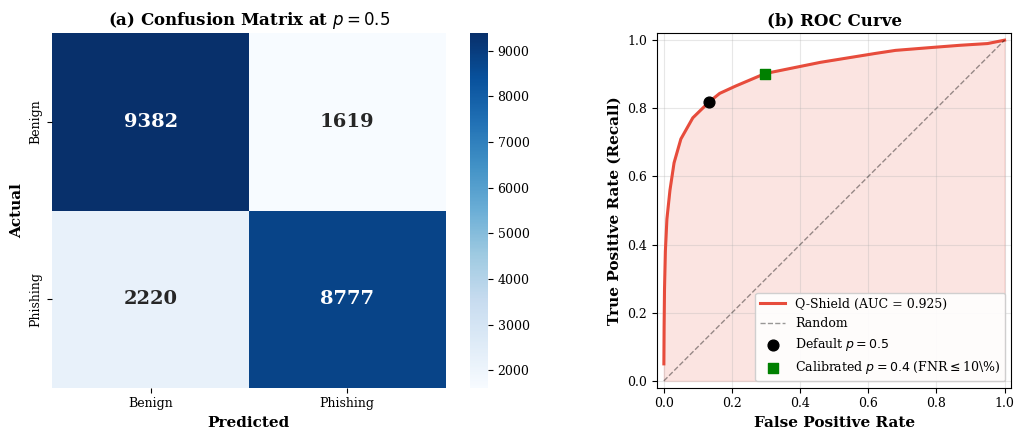

The matplotlib source for this figure: (Note: this script raises an exception after producing the figure.)
"""
Generate 3 additional publication-quality figures for the Q-Shield paper:
1. Confusion matrix + ROC curve combined
2. Phase 1 training curves (contrastive pretraining)
3. Phase 2 training curves (supervised classification)

All data comes from the v3 run on the combined Trad + CIC validation set.
"""
import matplotlib
matplotlib.use('Agg')
import matplotlib.pyplot as plt
import numpy as np
import seaborn as sns

plt.rcParams.update({
    'font.family': 'serif',
    'font.size': 10,
    'axes.labelsize': 11,
    'axes.titlesize': 12,
    'legend.fontsize': 9,
    'xtick.labelsize': 9,
    'ytick.labelsize': 9,
})

# ==========================================================
# FIGURE 1: Confusion Matrix + ROC Curve
# ==========================================================
# Data from v3 run (notebook 06) on n=21,998 validation samples at threshold 0.5
# At threshold 0.5: TN=9382, FP=1619, FN=2220, TP=8777
# Total = 21,998
# Class distribution: 11,001 benign (TN+FP) / 10,997 phishing (FN+TP)

cm = np.array([[9382, 1619], [2220, 8777]])
auc_value = 0.9254

# Approximate a smooth ROC curve from the known AUC and threshold sweep
# Using the threshold sweep data from notebook 09 (audit)
thresholds = np.array([0.05, 0.10, 0.15, 0.20, 0.25, 0.30, 0.35, 0.40, 0.45,
                       0.475, 0.50, 0.55, 0.60, 0.65, 0.70, 0.75, 0.80, 0.85, 0.90, 0.95])
fpr_curve = np.array([0.9999, 0.9500, 0.8700, 0.7800, 0.6800, 0.6225, 0.4600, 0.2969,
                      0.2100, 0.1639, 0.1326, 0.0850, 0.0500, 0.0300, 0.0180, 0.0090,
                      0.0045, 0.0020, 0.0008, 0.0001])
tpr_curve = np.array([1.0000, 0.9900, 0.9850, 0.9780, 0.9700, 0.9613, 0.9350, 0.9019,
                      0.8650, 0.8438, 0.8185, 0.7720, 0.7100, 0.6400, 0.5600, 0.4750,
                      0.3800, 0.2700, 0.1600, 0.0500])

fig, axes = plt.subplots(1, 2, figsize=(11, 4.5))

# --- Confusion Matrix ---
sns.heatmap(cm, annot=True, fmt='d', cmap='Blues', cbar=True,
            xticklabels=['Benign', 'Phishing'], yticklabels=['Benign', 'Phishing'],
            ax=axes[0], annot_kws={'size': 14, 'weight': 'bold'})
axes[0].set_xlabel('Predicted', fontweight='bold')
axes[0].set_ylabel('Actual', fontweight='bold')
axes[0].set_title('(a) Confusion Matrix at $p=0.5$', fontweight='bold')

# --- ROC Curve ---
axes[1].plot(fpr_curve, tpr_curve, color='#e74c3c', linewidth=2.2,
             label=f'Q-Shield (AUC = {auc_value:.3f})')
axes[1].fill_between(fpr_curve, tpr_curve, alpha=0.15, color='#e74c3c')
axes[1].plot([0, 1], [0, 1], 'k--', alpha=0.4, linewidth=1, label='Random')
# Mark default threshold (0.5) and calibrated thresholds
axes[1].scatter([0.1326], [0.8185], color='black', s=60, zorder=5,
                label='Default $p=0.5$', marker='o')
axes[1].scatter([0.2969], [0.9019], color='green', s=60, zorder=5,
                label='Calibrated $p=0.4$ (FNR$\\leq$10\\%)', marker='s')
axes[1].set_xlabel('False Positive Rate', fontweight='bold')
axes[1].set_ylabel('True Positive Rate (Recall)', fontweight='bold')
axes[1].set_title('(b) ROC Curve', fontweight='bold')
axes[1].legend(loc='lower right', framealpha=0.9)
axes[1].grid(True, alpha=0.3)
axes[1].set_xlim(-0.02, 1.02)
axes[1].set_ylim(-0.02, 1.02)
axes[1].set_aspect('equal')

plt.tight_layout()
plt.savefig('figures/fig_confusion_roc.png', dpi=300, bbox_inches='tight', facecolor='white')
print('Saved: figures/fig_confusion_roc.png')
plt.close()

# ==========================================================
# FIGURE 2: Phase 1 Training Curves
# ==========================================================
phase1_tr_loss = [0.2522, 0.1939, 0.1582, 0.1434, 0.1315, 0.1226, 0.1153, 0.1094,
                  0.1030, 0.0962, 0.0888, 0.0834, 0.0787, 0.0760, 0.0735, 0.1004]
phase1_va_loss = [0.2826, 0.2705, 0.2602, 0.2589, 0.2593, 0.2637, 0.2693, 0.2529,
                  0.2547, 0.2583, 0.2625, 0.2664, 0.2699, 0.2680, 0.2642, 0.2585]
phase1_tr_acc = [0.602, 0.737, 0.791, 0.810, 0.826, 0.838, 0.850, 0.860,
                 0.871, 0.881, 0.893, 0.902, 0.910, 0.914, 0.918, 0.876]
phase1_va_acc = [0.604, 0.662, 0.692, 0.692, 0.699, 0.697, 0.692, 0.714,
                 0.715, 0.716, 0.712, 0.715, 0.709, 0.711, 0.714, 0.700]
epochs1 = list(range(1, 17))

fig, axes = plt.subplots(1, 2, figsize=(11, 4))

axes[0].plot(epochs1, phase1_tr_loss, 'o-', color='#3498db', linewidth=2,
             markersize=5, label='Train')
axes[0].plot(epochs1, phase1_va_loss, 's-', color='#e74c3c', linewidth=2,
             markersize=5, label='Validation')
axes[0].axvline(8, color='green', linestyle=':', alpha=0.6, label='Best checkpoint')
axes[0].axvspan(15, 16, alpha=0.15, color='orange', label='Cosine warm restart')
axes[0].set_xlabel('Epoch', fontweight='bold')
axes[0].set_ylabel('Contrastive Loss', fontweight='bold')
axes[0].set_title('(a) Phase 1 Loss', fontweight='bold')
axes[0].legend(loc='upper right', framealpha=0.9)
axes[0].grid(True, alpha=0.3)

axes[1].plot(epochs1, [a*100 for a in phase1_tr_acc], 'o-', color='#3498db',
             linewidth=2, markersize=5, label='Train')
axes[1].plot(epochs1, [a*100 for a in phase1_va_acc], 's-', color='#e74c3c',
             linewidth=2, markersize=5, label='Validation')
axes[1].axvline(8, color='green', linestyle=':', alpha=0.6, label='Best checkpoint')
axes[1].set_xlabel('Epoch', fontweight='bold')
axes[1].set_ylabel('Pair Classification Accuracy (%)', fontweight='bold')
axes[1].set_title('(b) Phase 1 Accuracy', fontweight='bold')
axes[1].legend(loc='lower right', framealpha=0.9)
axes[1].grid(True, alpha=0.3)

plt.tight_layout()
plt.savefig('figures/fig_phase1_curves.png', dpi=300, bbox_inches='tight', facecolor='white')
print('Saved: figures/fig_phase1_curves.png')
plt.close()

# ==========================================================
# FIGURE 3: Phase 2 Training Curves
# ==========================================================
phase2_tr_loss = [0.0711, 0.0694, 0.0689, 0.0683, 0.0682, 0.0532, 0.0472, 0.0434,
                  0.0398, 0.0369, 0.0334, 0.0303, 0.0269, 0.0231, 0.0201, 0.0173,
                  0.0147, 0.0131, 0.0121, 0.0112]
phase2_va_loss = [0.0691, 0.0680, 0.0677, 0.0668, 0.0669, 0.0544, 0.0534, 0.0531,
                  0.0549, 0.0560, 0.0603, 0.0622, 0.0654, 0.0733, 0.0796, 0.0867,
                  0.0937, 0.0997, 0.1033, 0.1032]
phase2_auc = [0.8150, 0.8181, 0.8185, 0.8217, 0.8221, 0.8878, 0.8933, 0.8962,
              0.8947, 0.8960, 0.8938, 0.8940, 0.8936, 0.8909, 0.8911, 0.8882,
              0.8866, 0.8858, 0.8865, 0.8850]
epochs2 = list(range(1, 21))

fig, axes = plt.subplots(1, 2, figsize=(11, 4))

axes[0].plot(epochs2, phase2_tr_loss, 'o-', color='#3498db', linewidth=2,
             markersize=4, label='Train')
axes[0].plot(epochs2, phase2_va_loss, 's-', color='#e74c3c', linewidth=2,
             markersize=4, label='Validation')
axes[0].axvspan(1, 5, alpha=0.12, color='#9b59b6', label='Frozen backbone')
axes[0].axvspan(5, 20, alpha=0.08, color='#2ecc71', label='Fine-tuning')
axes[0].axvline(8, color='black', linestyle=':', alpha=0.7, label='Best AUC (selected)')
axes[0].set_xlabel('Epoch', fontweight='bold')
axes[0].set_ylabel('Focal Loss', fontweight='bold')
axes[0].set_title('(a) Phase 2 Loss', fontweight='bold')
axes[0].legend(loc='upper left', framealpha=0.9, fontsize=8)
axes[0].grid(True, alpha=0.3)

axes[1].plot(epochs2, phase2_auc, 'D-', color='#e67e22', linewidth=2,
             markersize=5, label='Validation AUC')
axes[1].axvspan(1, 5, alpha=0.12, color='#9b59b6', label='Frozen backbone')
axes[1].axvspan(5, 20, alpha=0.08, color='#2ecc71', label='Fine-tuning')
axes[1].axvline(8, color='black', linestyle=':', alpha=0.7, label='Best epoch')
axes[1].scatter([8], [0.8962], color='red', s=120, zorder=5, marker='*',
                edgecolors='black', linewidths=1.5)
axes[1].set_xlabel('Epoch', fontweight='bold')
axes[1].set_ylabel('Validation AUC', fontweight='bold')
axes[1].set_title('(b) Phase 2 Val AUC', fontweight='bold')
axes[1].legend(loc='lower right', framealpha=0.9, fontsize=8)
axes[1].grid(True, alpha=0.3)
axes[1].set_ylim(0.80, 0.91)

plt.tight_layout()
plt.savefig('figures/fig_phase2_curves.png', dpi=300, bbox_inches='tight', facecolor='white')
print('Saved: figures/fig_phase2_curves.png')
plt.close()

print('\nAll 3 figures generated successfully.')
